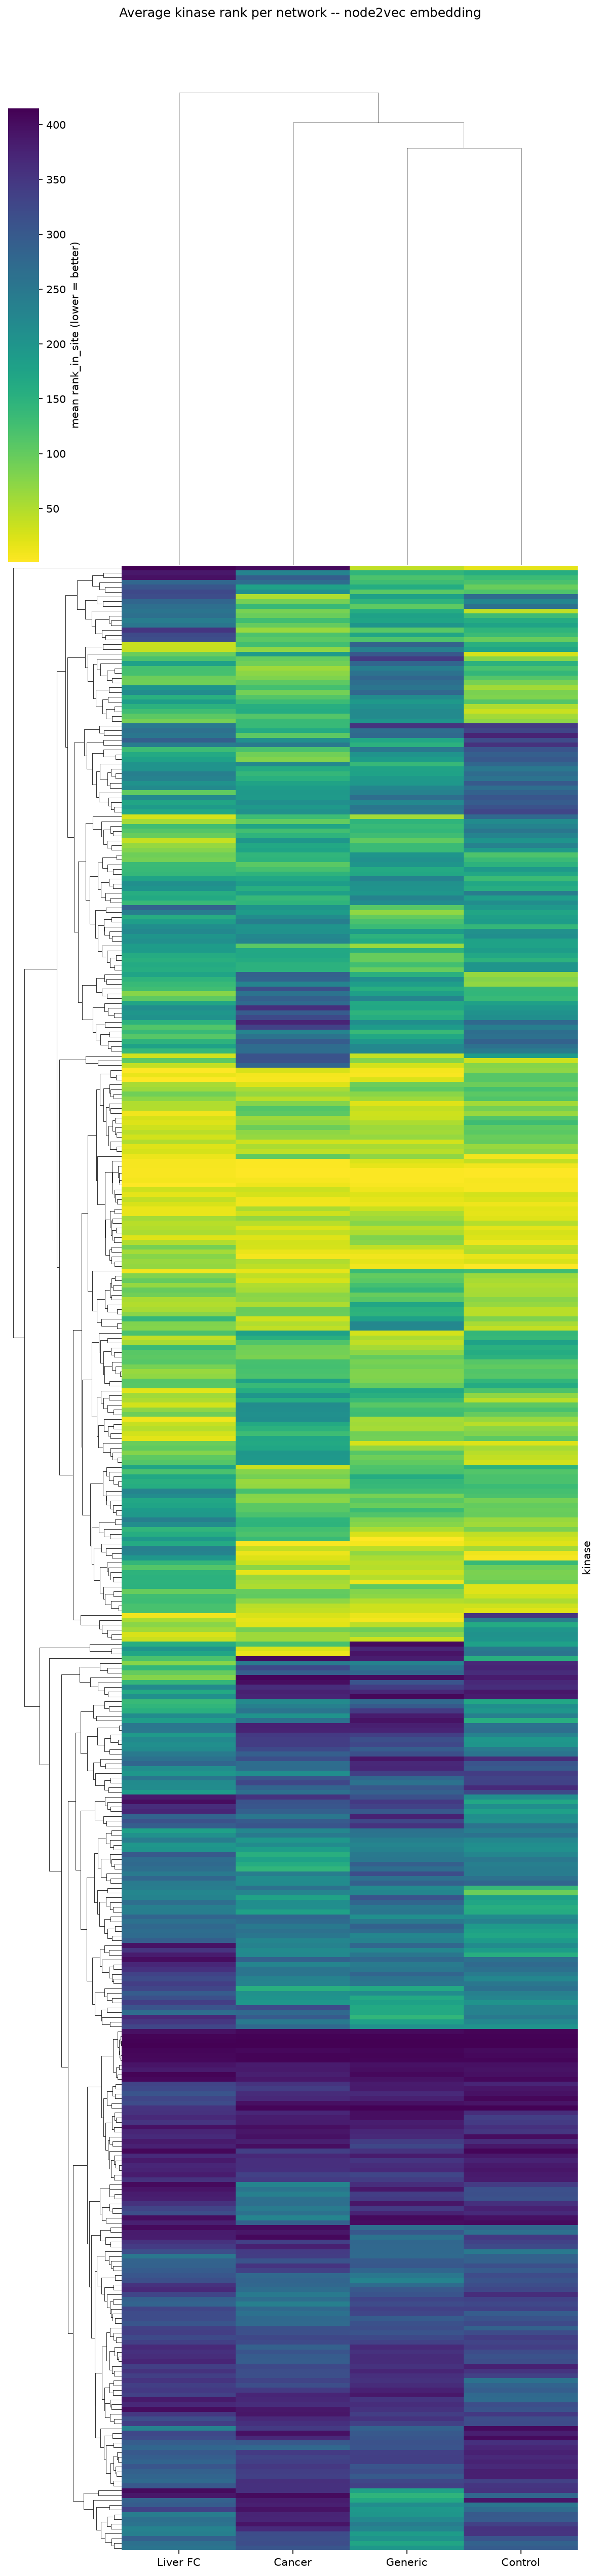

The data file committed next to this chart (first rows):
kinase, Generic, Control, Cancer, Liver FC
AAK1, 361.8, 386.3, 359.2, 370.2
AATK, 384.3, 372.0, 354.9, 332.5
ABL1, 354.3, 409.1, 338, 407.2
ABL2, 399.7, 362.6, 370.8, 355.7
ACVR1B, 339.7, 346.2, 391.3, 347.8
ACVRL1, 367.6, 391.5, 356.9, 374.7
ADCK5, 355.9, 320.9, 307.2, 358
AK2, 399.1, 339.5, 381.2, 367.9
AKT1, 299, 287.6, 309.3, 285.5
AKT2, 326.6, 335, 359.9, 274.1
AKT3, 323.1, 341.7, 327.6, 323.4
ALK, 366.7, 396.1, 363.5, 307.2
ALPK1, 341, 363.3, 380.2, 387.3
ALPK3, 367.7, 401.6, 396.9, 366
ARAF, 335.8, 332, 321.5, 337.5
ATM, 306.9, 320.1, 313.8, 339.8
ATR, 330.7, 333, 267.8, 289.9
AURKA, 354.1, 316.7, 367.6, 317.6
AURKB, 295.5, 308.5, 274.7, 320
AURKC, 328.5, 386, 335.6, 384.1
AXL, 363.6, 311.2, 296.4, 363.1
BAZ1B, 395.9, 397.8, 385.3, 392.9
BCR, 317.9, 378.1, 340.1, 288.2
BLK, 377.6, 293.1, 344.8, 346.7
BLVRA, 364.1, 317.4, 294.6, 372.8
BMP2K, 298.6, 378.1, 337.2, 281.7
BMPR1B, 326.9, 388.6, 399.5, 376.5
BMX, 335.1, 350.9, 357.9, 302.5
BRAF, 310.6, 357.4, 301.1, 293.9
BRD4, 391.3, 356.9, 264.9, 355.8
BRSK1, 397, 392.5, 397.9, 320.1
BRSK2, 378.9, 407, 369.6, 328.6
BTK, 366.6, 340.1, 288.1, 367.8
BUB1, 386.2, 358.3, 399.6, 396.5
CAMK1, 388.5, 275.8, 371.5, 334.6
CAMK1G, 346.6, 377.7, 244.8, 331.5
CAMK2A, 334.7, 320.2, 357.3, 337.6
CAMK2B, 339.7, 314.9, 236.4, 383.3
CAMK2D, 341.1, 384.1, 343.5, 356.6
CAMK2G, 362.8, 317.4, 363.2, 368.5
CAMK4, 338.8, 366.8, 332.1, 293.5
CAMKK1, 354.7, 308.9, 387.9, 400.9
CAMKK2, 372.1, 353.3, 317, 356.7
CASK, 311.7, 321.9, 272.7, 305.1
CDC42BPA, 337.5, 375.8, 336, 283.5
CDC42BPB, 382.2, 343, 382.8, 352.9
CDC7, 316.7, 286.9, 312.5, 334.7
CDK1, 227.1, 212.6, 217.1, 195.3
CDK10, 368.6, 307, 268, 280.7
CDK11A, 370.7, 349.4, 391.6, 372.4
CDK11B, 355.9, 376.5, 324.1, 338
CDK12, 259.3, 346.9, 405.7, 382.7
CDK13, 187.6, 352.4, 318.2, 237.8
CDK14, 294.2, 244.7, 323.7, 217.1
CDK16, 307.8, 367.6, 347.5, 304.1
CDK18, 265.1, 276.4, 403.0, 404.7
CDK19, 302.7, 264.3, 391.4, 385.4
CDK2, 187.8, 206.6, 204.7, 221.8
CDK20, 177, 354.5, 358.4, 402.8
CDK3, 356, 259.3, 331.3, 353
... 355 more rows
